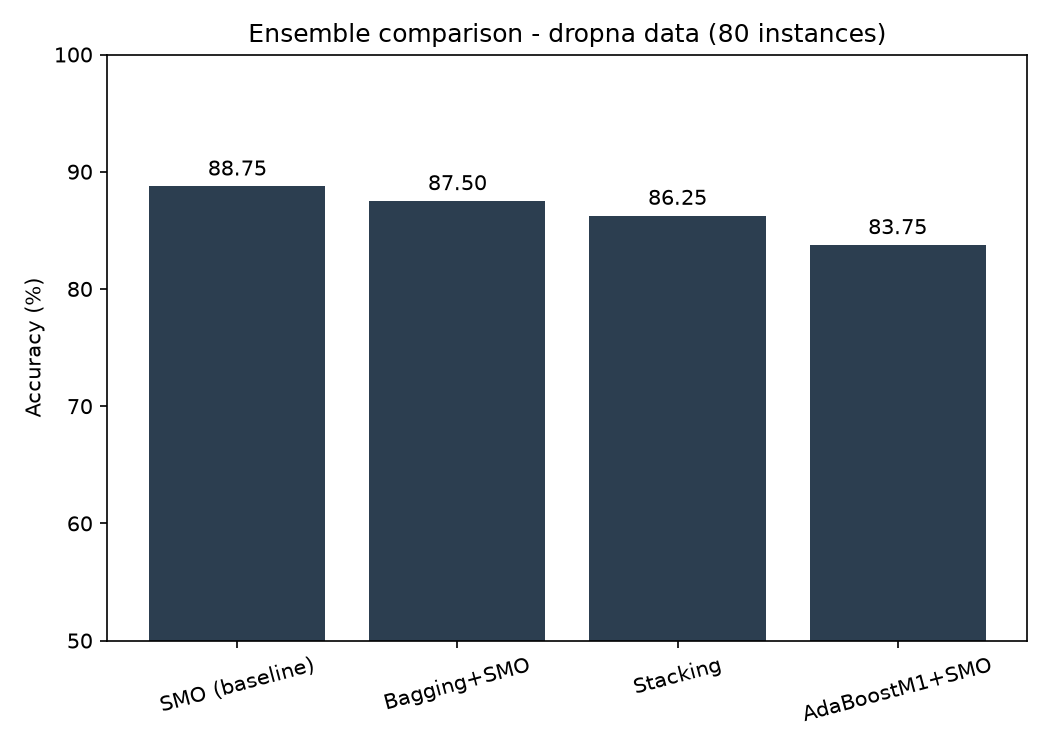

The table this chart was drawn from, first rows:
model, accuracy, p_value
SMO (baseline), 0.8875, 
Bagging+SMO, 0.875, 0.3434
Stacking, 0.8625, 0.1679
AdaBoostM1+SMO, 0.8375, 0.1039
